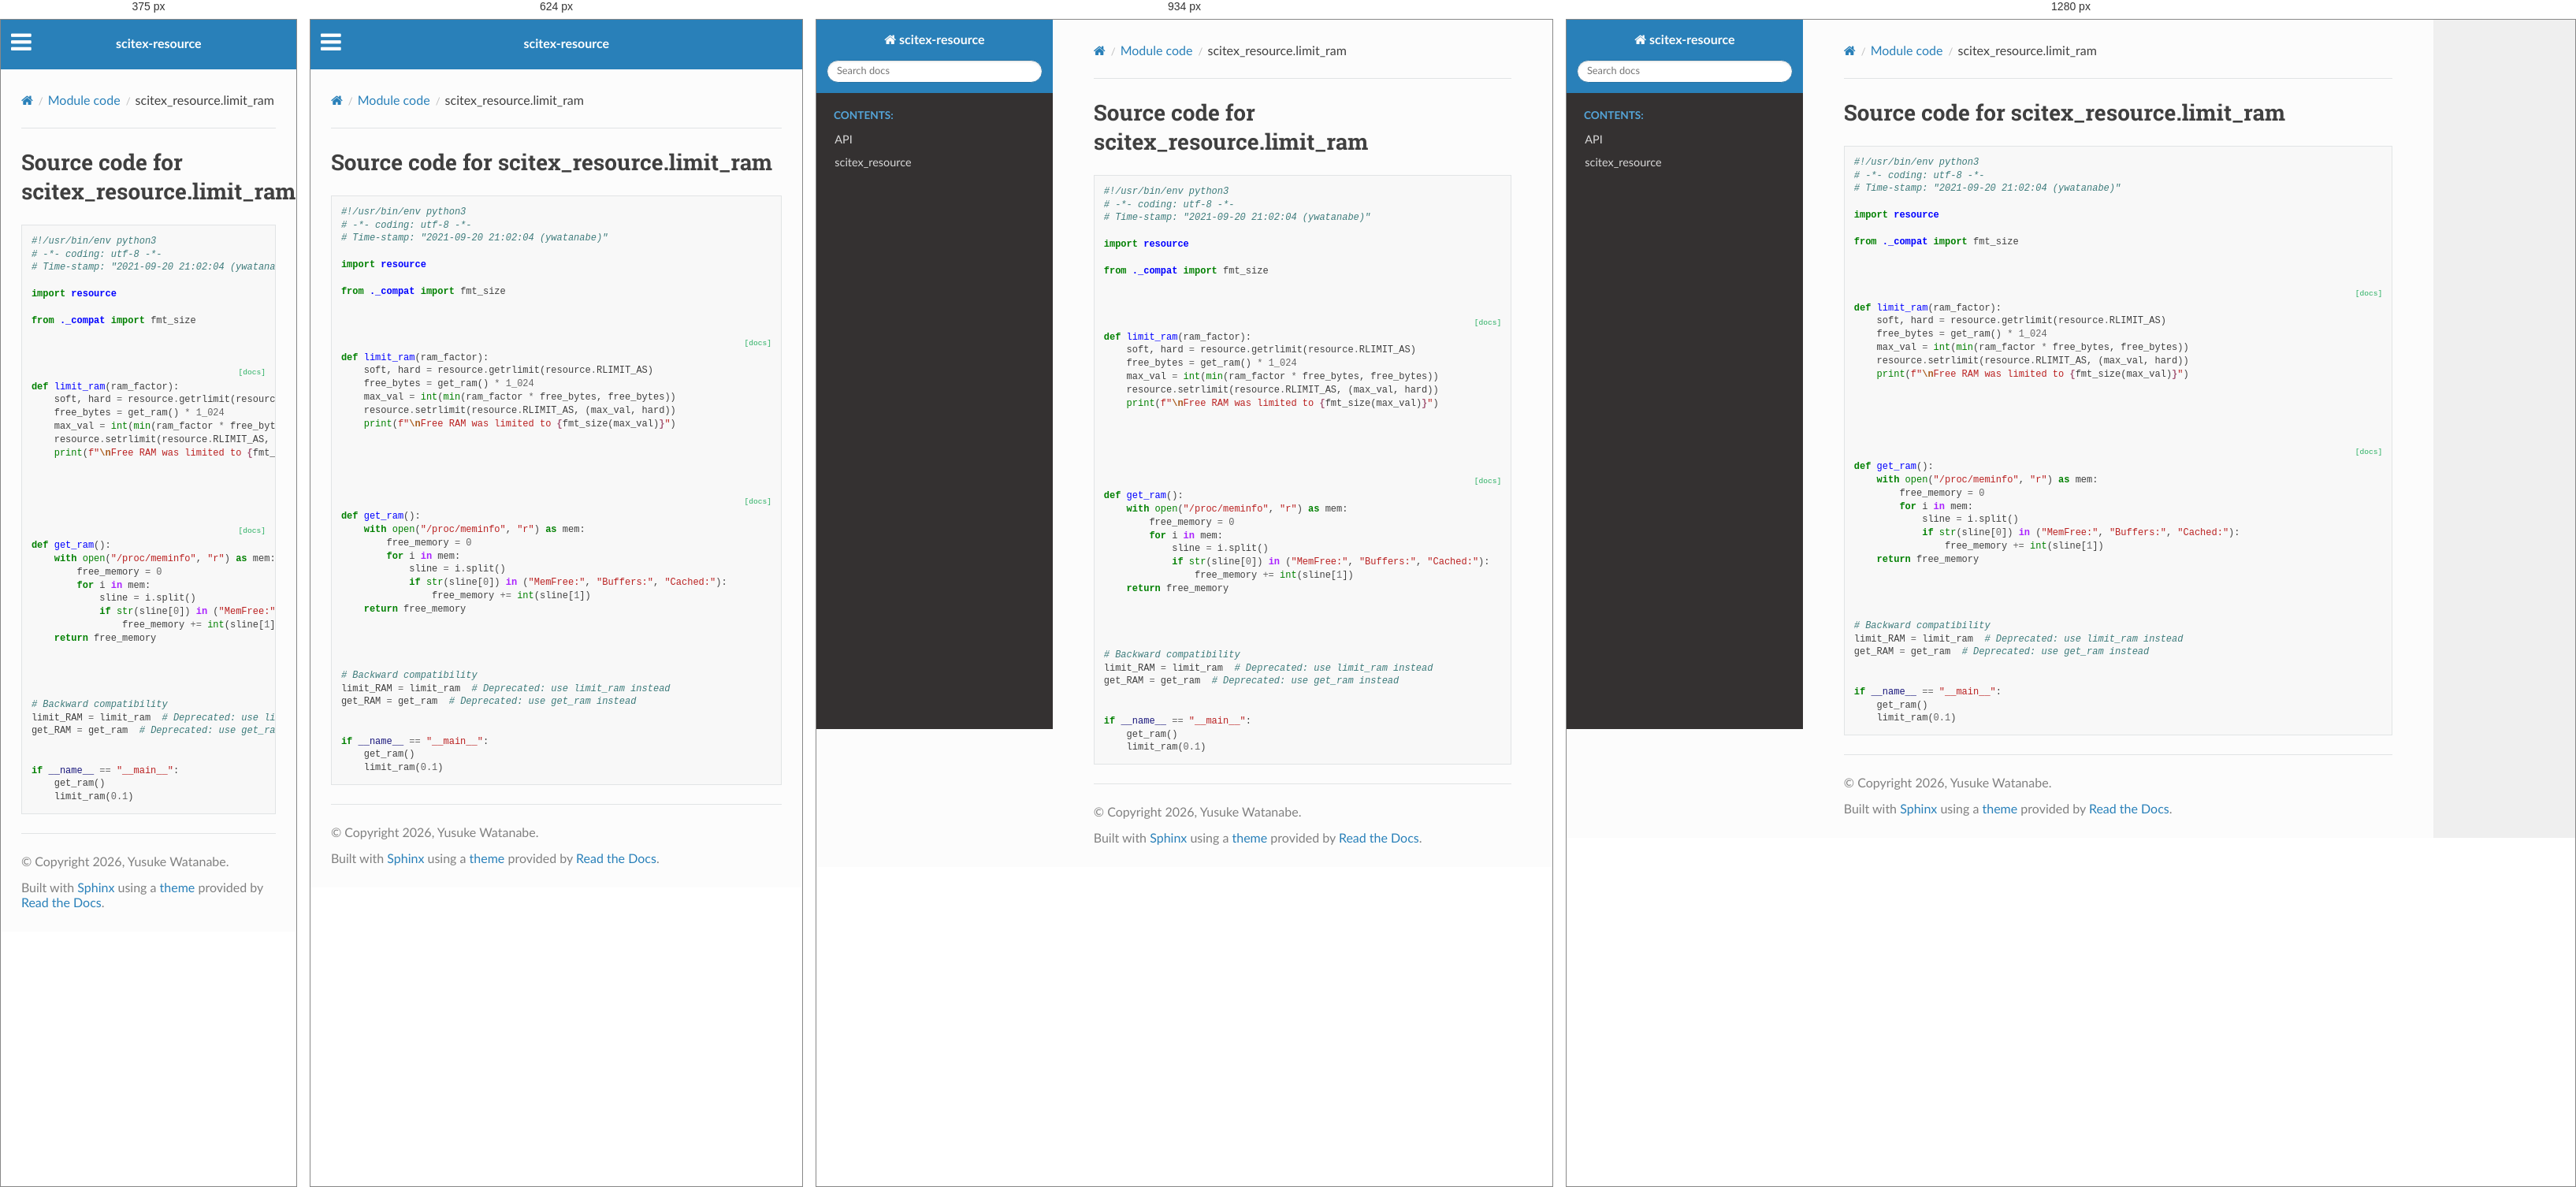
Rendered at 375 px, 624 px, 934 px and 1280 px, left to right.

<!-- file: limit_ram.html -->


<!DOCTYPE html>
<html class="writer-html5" lang="en" data-content_root="../../">
<head>
  <meta charset="utf-8" />
  <meta name="viewport" content="width=device-width, initial-scale=1.0" />
  <title>scitex_resource.limit_ram &mdash; scitex-resource 0.4.2 documentation</title>
      <link rel="stylesheet" type="text/css" href="../../_static/pygments.css?v=b86133f3" />
      <link rel="stylesheet" type="text/css" href="../../_static/css/theme.css?v=9edc463e" />
      <link rel="stylesheet" type="text/css" href="../../_static/copybutton.css?v=76b2166b" />

  
      <script src="../../_static/jquery.js?v=5d32c60e"></script>
      <script src="../../_static/_sphinx_javascript_frameworks_compat.js?v=2cd50e6c"></script>
      <script src="../../_static/documentation_options.js?v=ff822928"></script>
      <script src="../../_static/doctools.js?v=fd6eb6e6"></script>
      <script src="../../_static/sphinx_highlight.js?v=6ffebe34"></script>
      <script src="../../_static/clipboard.min.js?v=a7894cd8"></script>
      <script src="../../_static/copybutton.js?v=f281be69"></script>
    <script src="../../_static/js/theme.js"></script>
    <link rel="index" title="Index" href="../../genindex.html" />
    <link rel="search" title="Search" href="../../search.html" /> 
</head>

<body class="wy-body-for-nav"> 
  <div class="wy-grid-for-nav">
    <nav data-toggle="wy-nav-shift" class="wy-nav-side">
      <div class="wy-side-scroll">
        <div class="wy-side-nav-search" >

          
          
          <a href="../../index.html" class="icon icon-home">
            scitex-resource
          </a>
<div role="search">
  <form id="rtd-search-form" class="wy-form" action="../../search.html" method="get">
    <input type="text" name="q" placeholder="Search docs" aria-label="Search docs" />
    <input type="hidden" name="check_keywords" value="yes" />
    <input type="hidden" name="area" value="default" />
  </form>
</div>
        </div><div class="wy-menu wy-menu-vertical" data-spy="affix" role="navigation" aria-label="Navigation menu">
              <p class="caption" role="heading"><span class="caption-text">Contents:</span></p>
<ul>
<li class="toctree-l1"><a class="reference internal" href="../../api.html">API</a></li>
</ul>
<ul>
<li class="toctree-l1"><a class="reference internal" href="../../api/scitex_resource.html">scitex_resource</a></li>
</ul>

        </div>
      </div>
    </nav>

    <section data-toggle="wy-nav-shift" class="wy-nav-content-wrap"><nav class="wy-nav-top" aria-label="Mobile navigation menu" >
          <i data-toggle="wy-nav-top" class="fa fa-bars"></i>
          <a href="../../index.html">scitex-resource</a>
      </nav>

      <div class="wy-nav-content">
        <div class="rst-content">
          <div role="navigation" aria-label="Page navigation">
  <ul class="wy-breadcrumbs">
      <li><a href="../../index.html" class="icon icon-home" aria-label="Home"></a></li>
          <li class="breadcrumb-item"><a href="../index.html">Module code</a></li>
      <li class="breadcrumb-item active">scitex_resource.limit_ram</li>
      <li class="wy-breadcrumbs-aside">
      </li>
  </ul>
  <hr/>
</div>
          <div role="main" class="document" itemscope="itemscope" itemtype="http://schema.org/Article">
           <div itemprop="articleBody">
             
  <h1>Source code for scitex_resource.limit_ram</h1><div class="highlight"><pre>
<span></span><span class="ch">#!/usr/bin/env python3</span>
<span class="c1"># -*- coding: utf-8 -*-</span>
<span class="c1"># Time-stamp: &quot;2021-09-20 21:02:04 (ywatanabe)&quot;</span>

<span class="kn">import</span><span class="w"> </span><span class="nn">resource</span>

<span class="kn">from</span><span class="w"> </span><span class="nn">._compat</span><span class="w"> </span><span class="kn">import</span> <span class="n">fmt_size</span>


<div class="viewcode-block" id="limit_ram">
<a class="viewcode-back" href="../../api/scitex_resource.limit_ram.html#scitex_resource.limit_ram.limit_ram">[docs]</a>
<span class="k">def</span><span class="w"> </span><span class="nf">limit_ram</span><span class="p">(</span><span class="n">ram_factor</span><span class="p">):</span>
    <span class="n">soft</span><span class="p">,</span> <span class="n">hard</span> <span class="o">=</span> <span class="n">resource</span><span class="o">.</span><span class="n">getrlimit</span><span class="p">(</span><span class="n">resource</span><span class="o">.</span><span class="n">RLIMIT_AS</span><span class="p">)</span>
    <span class="n">free_bytes</span> <span class="o">=</span> <span class="n">get_ram</span><span class="p">()</span> <span class="o">*</span> <span class="mi">1_024</span>
    <span class="n">max_val</span> <span class="o">=</span> <span class="nb">int</span><span class="p">(</span><span class="nb">min</span><span class="p">(</span><span class="n">ram_factor</span> <span class="o">*</span> <span class="n">free_bytes</span><span class="p">,</span> <span class="n">free_bytes</span><span class="p">))</span>
    <span class="n">resource</span><span class="o">.</span><span class="n">setrlimit</span><span class="p">(</span><span class="n">resource</span><span class="o">.</span><span class="n">RLIMIT_AS</span><span class="p">,</span> <span class="p">(</span><span class="n">max_val</span><span class="p">,</span> <span class="n">hard</span><span class="p">))</span>
    <span class="nb">print</span><span class="p">(</span><span class="sa">f</span><span class="s2">&quot;</span><span class="se">\n</span><span class="s2">Free RAM was limited to </span><span class="si">{</span><span class="n">fmt_size</span><span class="p">(</span><span class="n">max_val</span><span class="p">)</span><span class="si">}</span><span class="s2">&quot;</span><span class="p">)</span></div>



<div class="viewcode-block" id="get_ram">
<a class="viewcode-back" href="../../api/scitex_resource.limit_ram.html#scitex_resource.limit_ram.get_ram">[docs]</a>
<span class="k">def</span><span class="w"> </span><span class="nf">get_ram</span><span class="p">():</span>
    <span class="k">with</span> <span class="nb">open</span><span class="p">(</span><span class="s2">&quot;/proc/meminfo&quot;</span><span class="p">,</span> <span class="s2">&quot;r&quot;</span><span class="p">)</span> <span class="k">as</span> <span class="n">mem</span><span class="p">:</span>
        <span class="n">free_memory</span> <span class="o">=</span> <span class="mi">0</span>
        <span class="k">for</span> <span class="n">i</span> <span class="ow">in</span> <span class="n">mem</span><span class="p">:</span>
            <span class="n">sline</span> <span class="o">=</span> <span class="n">i</span><span class="o">.</span><span class="n">split</span><span class="p">()</span>
            <span class="k">if</span> <span class="nb">str</span><span class="p">(</span><span class="n">sline</span><span class="p">[</span><span class="mi">0</span><span class="p">])</span> <span class="ow">in</span> <span class="p">(</span><span class="s2">&quot;MemFree:&quot;</span><span class="p">,</span> <span class="s2">&quot;Buffers:&quot;</span><span class="p">,</span> <span class="s2">&quot;Cached:&quot;</span><span class="p">):</span>
                <span class="n">free_memory</span> <span class="o">+=</span> <span class="nb">int</span><span class="p">(</span><span class="n">sline</span><span class="p">[</span><span class="mi">1</span><span class="p">])</span>
    <span class="k">return</span> <span class="n">free_memory</span></div>



<span class="c1"># Backward compatibility</span>
<span class="n">limit_RAM</span> <span class="o">=</span> <span class="n">limit_ram</span>  <span class="c1"># Deprecated: use limit_ram instead</span>
<span class="n">get_RAM</span> <span class="o">=</span> <span class="n">get_ram</span>  <span class="c1"># Deprecated: use get_ram instead</span>


<span class="k">if</span> <span class="vm">__name__</span> <span class="o">==</span> <span class="s2">&quot;__main__&quot;</span><span class="p">:</span>
    <span class="n">get_ram</span><span class="p">()</span>
    <span class="n">limit_ram</span><span class="p">(</span><span class="mf">0.1</span><span class="p">)</span>
</pre></div>

           </div>
          </div>
          <footer>

  <hr/>

  <div role="contentinfo">
    <p>&#169; Copyright 2026, Yusuke Watanabe.</p>
  </div>

  Built with <a href="https://www.sphinx-doc.org/">Sphinx</a> using a
    <a href="https://github.com/readthedocs/sphinx_rtd_theme">theme</a>
    provided by <a href="https://readthedocs.org">Read the Docs</a>.
   

</footer>
        </div>
      </div>
    </section>
  </div>
  <script>
      jQuery(function () {
          SphinxRtdTheme.Navigation.enable(true);
      });
  </script> 

</body>
</html>

/* @media block from theme.css */
@media screen and (max-width:768px){.wy-tray-container{bottom:auto;top:0;width:100%}.wy-tray-container li{width:100%}}

/* @media block from theme.css */
@media only screen and (max-width:480px){.wy-form button[type=submit]{margin:.7em 0 0}.wy-form input[type=color],.wy-form input[type=date],.wy-form input[type=datetime-local],.wy-form input[type=datetime],.wy-form input[type=email],.wy-form input[type=month],.wy-form input[type=number],.wy-form input[type=password],.wy-form input[type=search],.wy-form input[type=tel],.wy-form input[type=text],.wy-form input[type=time],.wy-form input[type=url],.wy-form input[type=week],.wy-form label{margin-bottom:.3em;display:block}.wy-form input[type=color],.wy-form input[type=date],.wy-form input[type=datetime-local],.wy-form input[type=datetime],.wy-form input[type=email],.wy-form input[type=month],.wy-form input[type=number],.wy-form input[type=password],.wy-form input[type=search],.wy-form input[type=tel],.wy-form input[type=time],.wy-form input[type=url],.wy-form input[type=week]{margin-bottom:0}.wy-form-aligned .wy-control-group label{margin-bottom:.3em;text-align:left;display:block;width:100%}.wy-form-aligned .wy-control{margin:1.5em 0 0}.wy-form-message,.wy-form-message-inline,.wy-form .wy-help-inline{display:block;font-size:80%;padding:6px 0}}

/* @media block from theme.css */
@media screen and (max-width:768px){.tablet-hide{display:none}}

/* @media block from theme.css */
@media screen and (max-width:480px){.mobile-hide{display:none}}

/* @media block from theme.css */
@media screen and (max-width:480px){.wy-breadcrumbs-extra,.wy-breadcrumbs li.wy-breadcrumbs-aside{display:none}}

/* @media block from theme.css */
@media screen and (max-width:768px){.wy-body-for-nav{background:#fcfcfc}.wy-nav-top{display:block}.wy-nav-side{left:-300px}.wy-nav-side.shift{width:85%;left:0}.wy-menu.wy-menu-vertical,.wy-side-nav-search,.wy-side-scroll{width:auto}.wy-nav-content-wrap{margin-left:0}.wy-nav-content-wrap .wy-nav-content{padding:1.618em}.wy-nav-content-wrap.shift{position:fixed;min-width:100%;left:85%;top:0;height:100%;overflow:hidden}}

/* @media block from theme.css */
@media screen and (min-width:1100px){.wy-nav-content-wrap{background:rgba(0,0,0,.05)}.wy-nav-content{margin:0;background:#fcfcfc}}

/* @media block from theme.css */
@media screen and (max-width:768px){.rst-versions{width:85%;display:none}.rst-versions.shift{display:block}}

/* @media block from theme.css */
@media screen and (max-width:480px){.rst-content .sidebar{width:100%;float:none;margin-left:0}}